Image classification data set "raw" (NewbEkansh/agri-genomic-insurance on GitHub). Class labels (5): bacterial blight, blast, healthy, bacterial leaf blight, leaf blast.

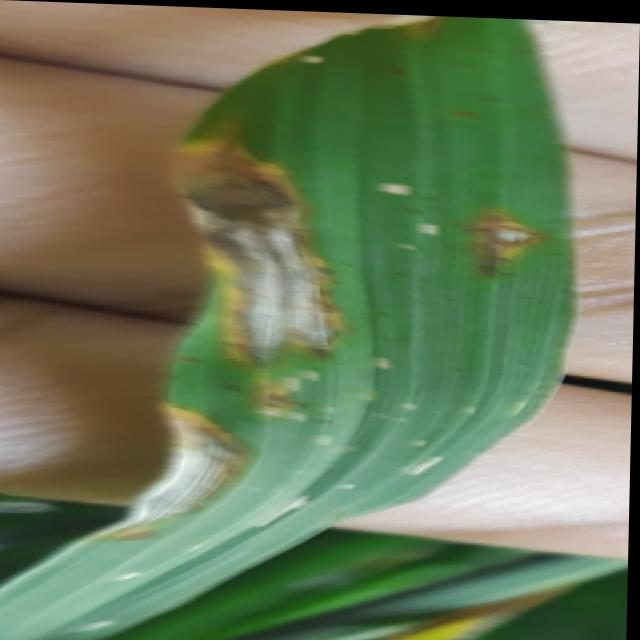
Label: blast

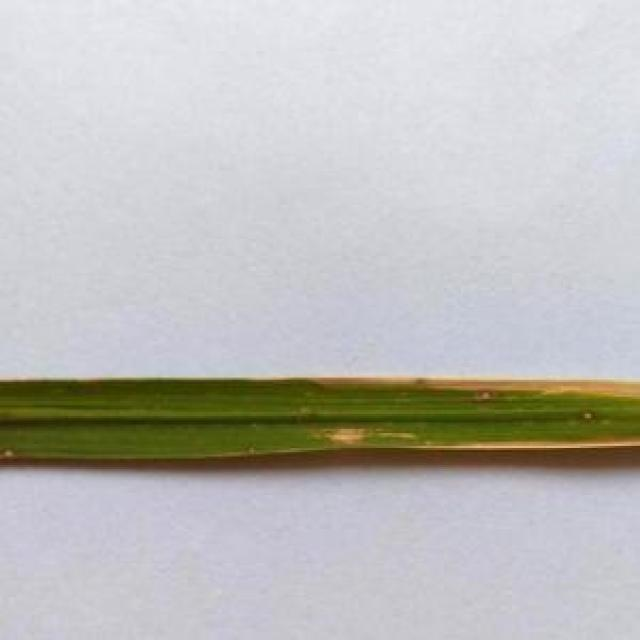
Label: leaf blast

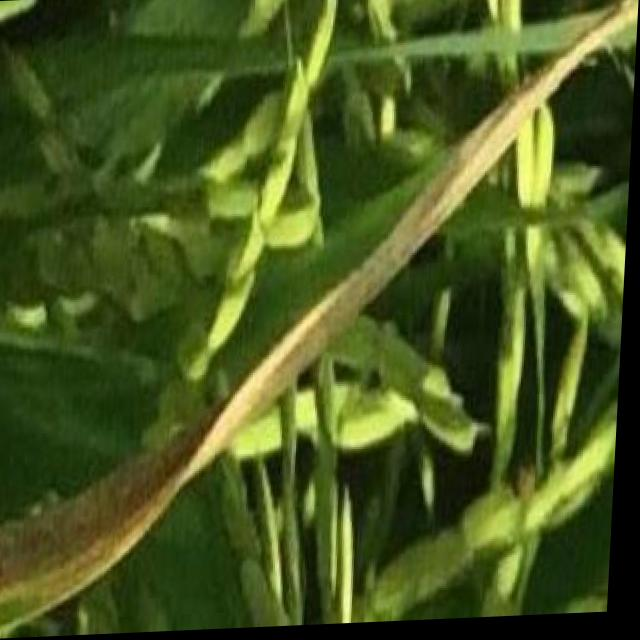
Label: bacterial blight

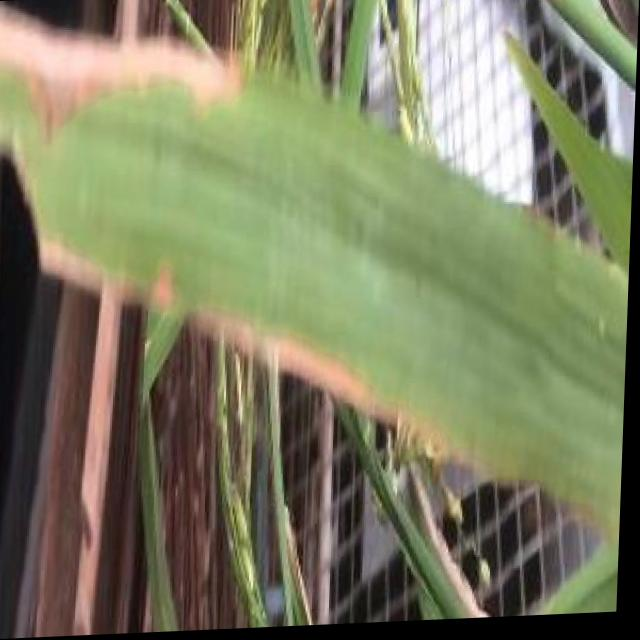
Label: bacterial blight

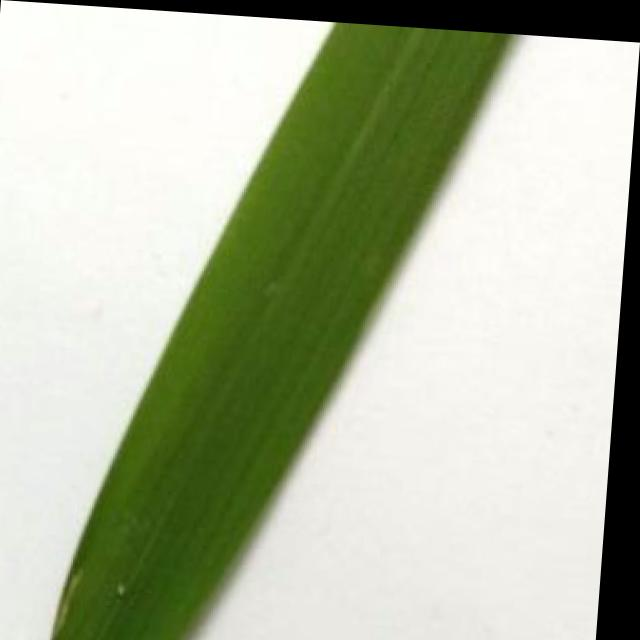
Label: healthy

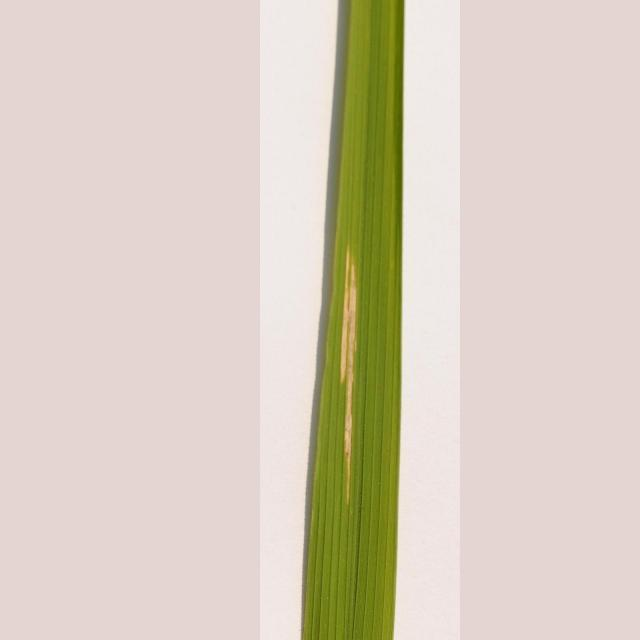
Label: bacterial leaf blight
